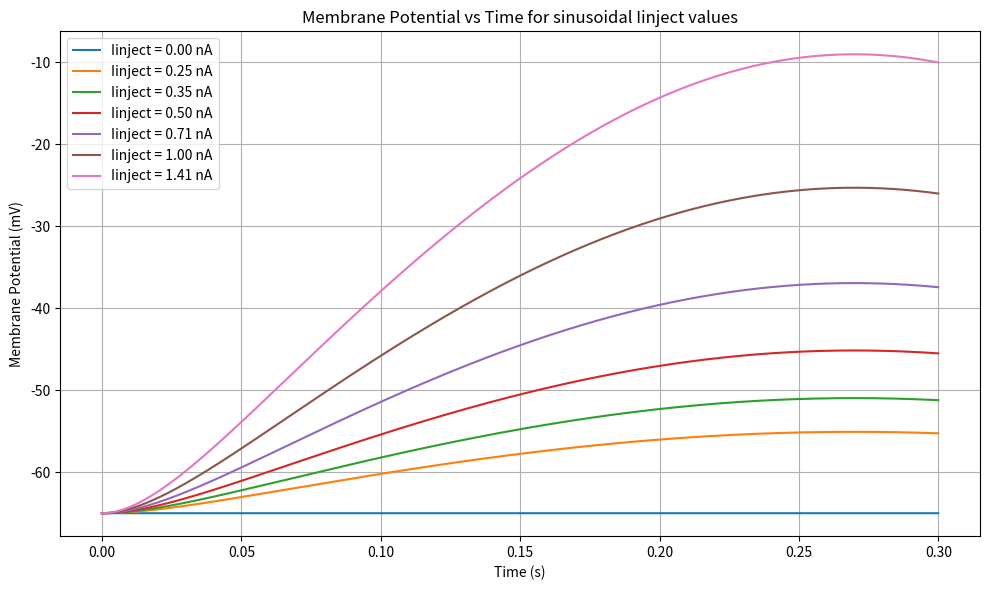

Python code for this plot:
import matplotlib.pyplot as plt
import numpy as np

# Given parameters
g = 0.025e-6  # Conductance in S
E = -65e-3  # Resting membrane potential in V
C = 0.5e-9  # Capacitance in F

# Time parameters
dt = 0.1e-3  # Msec timestep in sec
T = 300e-3  # Total simulation time in sec
times = np.arange(0, T, dt)  # Array of time points

# List of current injections
Iinject_values = [0, 0.25e-9, 0.3536e-9, 0.5e-9, 0.707e-9, 1e-9, 1.41e-9]

plt.figure(figsize=(10, 6))

for Iinject in Iinject_values:
    Vm = E # Start Vm at rest potential
    membrane_potentials = [Vm] # Create list with one membrane potential at rest

    for t in times[1:]: # For loop for all time values
        # Make the current injection vary sinusoidally over time
        current_Iinject = Iinject * np.sin(2 * np.pi * t)

        dVm_dt = ((-(g)*(Vm-E)) + current_Iinject) / C #Basic Equation

        Vm += dVm_dt * dt #New membrane potential based off of previous and dt
        membrane_potentials.append(Vm)

    plt.plot(times, [V * 1e3 for V in membrane_potentials], label=f'Iinject = {Iinject * 1e9:.2f} nA')

plt.xlabel('Time (s)')
plt.ylabel('Membrane Potential (mV)')
plt.title('Membrane Potential vs Time for sinusoidal Iinject values')
plt.grid(True)
plt.legend()
plt.tight_layout()
plt.show()
